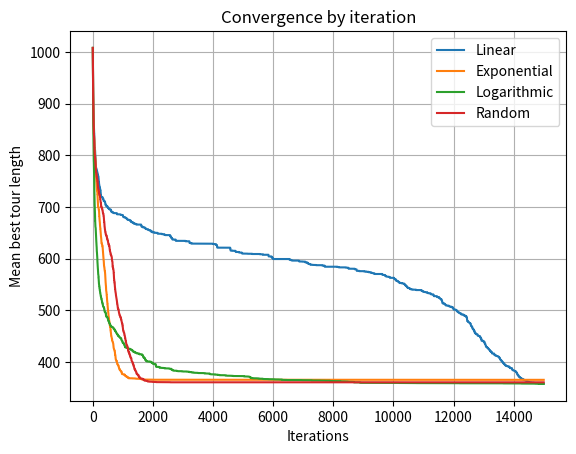
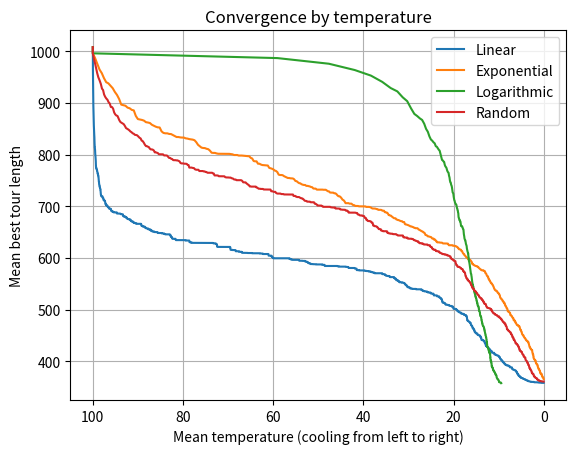
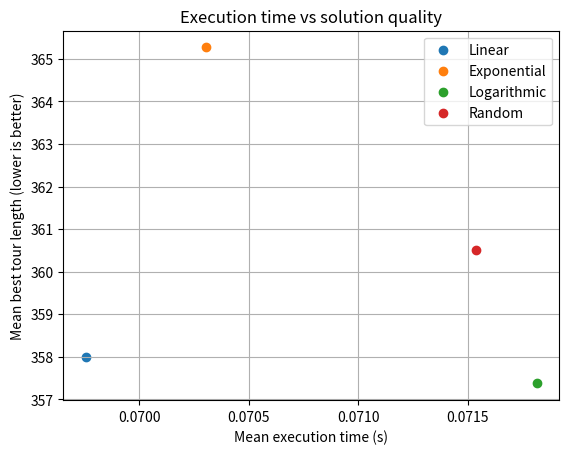

Write the Python code that produced these figures, in order.
import math
import random
import time
from pathlib import Path

import matplotlib.pyplot as plt


def tour_length(route: list[str], cities: dict[str, tuple[float, float]]) -> float:
    return sum(
        math.dist(cities[route[i]], cities[route[(i + 1) % len(route)]])
        for i in range(len(route))
    )


def two_opt_move(route: list[str], i: int, k: int) -> list[str]:
    """Reverse route[i..k]: removes edges (i-1, i) and (k, k+1)."""
    return route[:i] + route[i : k + 1][::-1] + route[k + 1 :]


def linear_cooling(step, initial_temperature, iterations):
    return initial_temperature * (1 - step / iterations)


def exponential_cooling(step, initial_temperature, cooling_rate):
    return initial_temperature * cooling_rate**step


def logarithmic_cooling(step, initial_temperature):
    return initial_temperature / (1 + math.log(1 + step))


def random_cooling(temperature, cooling_rate, rng):
    # A random reduction, not a random reset of the temperature.
    factor = rng.uniform(cooling_rate, 1.0)
    return temperature * factor


def simulated_annealing(
    route,
    cities,
    schedule="exponential",
    initial_temperature=100.0,
    iterations=10000,
    cooling_rate=0.995,
    seed=None,
    history=None,
):
    """Return the best tour found and its length, not necessarily a local optimum.

    Schedules: linear, exponential, logarithmic, or random.
    cooling_rate is used only by exponential and random cooling.
    All schedules start at initial_temperature and use the iteration limit.
    If history is a list, append the initial state and each iteration's results.
    """
    if schedule not in ("linear", "exponential", "logarithmic", "random"):
        raise ValueError("Unknown cooling schedule")
    if initial_temperature <= 0:
        raise ValueError("initial_temperature must be positive")
    if iterations < 1:
        raise ValueError("iterations must be at least 1")
    if schedule in ("exponential", "random") and not 0 < cooling_rate < 1:
        raise ValueError("cooling_rate must be between 0 and 1")

    rng = random.Random(seed)
    current_route = route.copy()
    current_length = tour_length(current_route, cities)
    best_route = current_route.copy()
    best_length = current_length
    temperature = initial_temperature

    if history is not None:
        history.append(
            {
                "iteration": 0,
                "temperature": temperature,
                "current_length": current_length,
                "best_length": best_length,
            }
        )

    # Fewer than four cities have no nontrivial 2-opt moves.
    if len(current_route) < 4:
        return best_route, best_length

    for step in range(iterations):
        if schedule == "linear":
            temperature = linear_cooling(step, initial_temperature, iterations)
        elif schedule == "exponential":
            temperature = exponential_cooling(step, initial_temperature, cooling_rate)
        elif schedule == "logarithmic":
            temperature = logarithmic_cooling(step, initial_temperature)
        elif step > 0:
            temperature = random_cooling(temperature, cooling_rate, rng)

        if temperature <= 0:
            break

        # Choose a random valid 2-opt move, keeping the starting city fixed.
        while True:
            i, k = rng.sample(range(1, len(current_route)), 2)
            if i > k:
                temp = i
                i = k
                k = temp

            if i == 1 and k == len(current_route) - 1:
                continue
            break

        candidate = two_opt_move(current_route, i, k)
        candidate_length = tour_length(candidate, cities)
        delta = candidate_length - current_length

        if delta < 0:
            current_route = candidate
            current_length = candidate_length
        else:
            probability = math.exp(-delta / temperature)
            if rng.random() < probability:
                current_route = candidate
                current_length = candidate_length

        if current_length < best_length:
            best_route = current_route.copy()
            best_length = current_length

        if history is not None:
            history.append(
                {
                    "iteration": step + 1,
                    "temperature": temperature,
                    "current_length": current_length,
                    "best_length": best_length,
                }
            )

    return best_route, best_length


if __name__ == "__main__":
    output_dir = Path("results")
    output_dir.mkdir(exist_ok=True)
    # Same city instance as two_opt.py.
    city_count = 20
    city_rng = random.Random(7)
    cities = {}
    for i in range(city_count):
        name = f"C{i + 1}"
        x = city_rng.uniform(0, 100)
        y = city_rng.uniform(0, 100)
        cities[name] = (x, y)

    trials = 30
    iterations = 15000
    initial_temperature = 100.0
    cooling_rate = 0.995
    schedules = ["linear", "exponential", "logarithmic", "random"]

    print(f"Cities: {len(cities)} | Trials per schedule: {trials}")
    print(
        f"Iterations: {iterations} | Initial temperature: {initial_temperature} "
        f"| Cooling rate: {cooling_rate}"
    )
    print("Quality is the best tour length found; lower is better.")
    print()
    print(f"{'Schedule':<14} {'Mean time (s)':>16} {'Mean tour length':>18}")
    print("-" * 50)

    for schedule in schedules:
        total_time = 0
        total_length = 0
        total_costs = [0.0] * (iterations + 1)
        total_temperatures = [0.0] * (iterations + 1)

        for trial in range(trials):
            # Recreate the same initial tour for every schedule in this trial.
            route_rng = random.Random(42 + trial)
            initial_route = list(cities)
            route_rng.shuffle(initial_route)
            history = []

            start_time = time.perf_counter()
            best_route, best_length = simulated_annealing(
                initial_route,
                cities,
                schedule=schedule,
                initial_temperature=initial_temperature,
                iterations=iterations,
                cooling_rate=cooling_rate,
                seed=42 + trial,
                history=history,
            )
            elapsed_time = time.perf_counter() - start_time

            total_time += elapsed_time
            total_length += best_length

            for i in range(len(history)):
                total_costs[i] += history[i]["best_length"]
                total_temperatures[i] += history[i]["temperature"]

        mean_costs = []
        mean_temperatures = []
        for i in range(iterations + 1):
            mean_costs.append(total_costs[i] / trials)
            mean_temperatures.append(total_temperatures[i] / trials)

        mean_time = total_time / trials
        mean_length = total_length / trials
        print(f"{schedule:<14} {mean_time:>16.4f} {mean_length:>18.2f}")

        plt.figure(1)
        plt.plot(range(iterations + 1), mean_costs, label=schedule.capitalize())

        plt.figure(2)
        plt.plot(mean_temperatures, mean_costs, label=schedule.capitalize())

        plt.figure(3)
        plt.scatter(mean_time, mean_length, label=schedule.capitalize())

    plt.figure(1)
    plt.xlabel("Iterations")
    plt.ylabel("Mean best tour length")
    plt.title("Convergence by iteration")
    plt.grid(True)
    plt.legend()
    plt.savefig(output_dir / "sim_ann_iterations.png", dpi=300, bbox_inches="tight")
    plt.close()

    plt.figure(2)
    plt.xlabel("Mean temperature (cooling from left to right)")
    plt.ylabel("Mean best tour length")
    plt.title("Convergence by temperature")
    plt.gca().invert_xaxis()
    plt.grid(True)
    plt.legend()
    plt.savefig(output_dir / "sim_ann_temperature.png", dpi=300, bbox_inches="tight")
    plt.close()

    plt.figure(3)
    plt.xlabel("Mean execution time (s)")
    plt.ylabel("Mean best tour length (lower is better)")
    plt.title("Execution time vs solution quality")
    plt.grid(True)
    plt.legend()
    plt.savefig(output_dir / "sim_ann_time_quality.png", dpi=300, bbox_inches="tight")
    plt.close()
